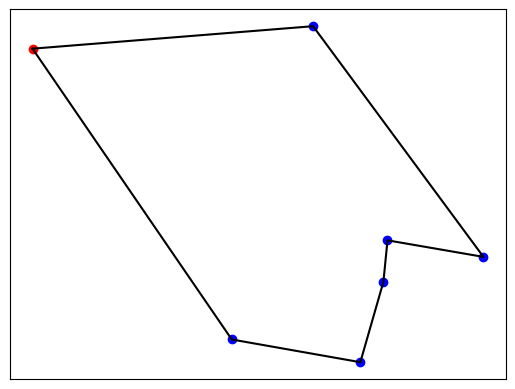

Write Python code to recreate this figure.
# -*- coding: utf-8 -*-
"""
Spyder Editor

This is a temporary script file.
"""
import math
import numpy as np
import matplotlib.pyplot as plt

'''
"A": (0.010319427306382911, 0.8956251389386756), "B": (0.6999898714299346, 0.42254500074835377),
"C": (0.4294574582950912, 0.4568408794115657), "D": (0.6005454852683483, 0.9295407203370832),
"E": (0.9590226056623925, 0.581453646599427), "F": (0.748521134122647, 0.5437775417153159),
"G": (0.7571232013282426, 0.606435031856663), "H": (0.07528757443413125, 0.07854082131763074),
"I": (0.32346175150639334, 0.7291706487873425)
'''

CORD = {"A": (0.010319427306382911, 0.8956251389386756), "B": (0.6999898714299346, 0.42254500074835377),
        "C": (0.4294574582950912, 0.4568408794115657), "D": (0.6005454852683483, 0.9295407203370832),
        "E": (0.9590226056623925, 0.581453646599427), "F": (0.748521134122647, 0.5437775417153159),
        "G": (0.7571232013282426, 0.606435031856663)}
PERMUTATION = []


def permutations(cities_per, cur_per):
    '''ermittelt alle Permutationen'''
    if len(cities_per) > 1:
        for city in cities_per:
            cur_per.append(city)
            cities_temp = list(cities_per)
            cities_temp.remove(city)
            perhigher = cur_per[:]
            permutations(cities_temp, cur_per)
            cur_per = perhigher[:-1]
        return
    else:
        cur_per.append(cities_per[-1])
        cur_per.append(STARTCITY)
        lista = ['A']+cur_per
        PERMUTATION.append(lista)
        return


def calc_shortest():
    '''berechnet den kuerzesten weg unter allen Permutationen'''
    dist = 9999999999
    for per in PERMUTATION:
        cur_dist = 0
        for city in range(len(per) -1):
                cur_dist += calc_dist(per[city], per[city + 1])
        if cur_dist < dist:
            shortest_per = per
            dist = cur_dist            
    return dist, shortest_per


def calc_dist(city, next_city) -> int:
    '''berechnet den kuerzsten Weg zwischen zwei Punkten'''
    return math.sqrt(((CORD[city][0]-CORD[next_city][0]) *
                      (CORD[city][0]-CORD[next_city][0])) +
                     ((CORD[city][1]-CORD[next_city][1]) *
                      (CORD[city][1]-CORD[next_city][1])))

def pfad_ausgabe(path):
    pointArray = np.array(path)
    plt.plot(pointArray[0,0], pointArray[0,1], 'ro')
    plt.plot(pointArray[1:-1,0], pointArray[1:-1,1], 'bo')
    plt.plot(pointArray[:,0], pointArray[:,1], '-k')
    plt.yticks(())
    plt.xticks(())
    plt.show()

def shortest_to_list(shortest):
    a = []
    for city in shortest:
        a.append(CORD.get(city))
    return a

CITIES = list(CORD.keys())
STARTCITY = CITIES[0]
CITIES.remove(STARTCITY)
permutations(CITIES, cur_per=[])
pfad_ausgabe(shortest_to_list(calc_shortest()[1]))
print(calc_shortest())
